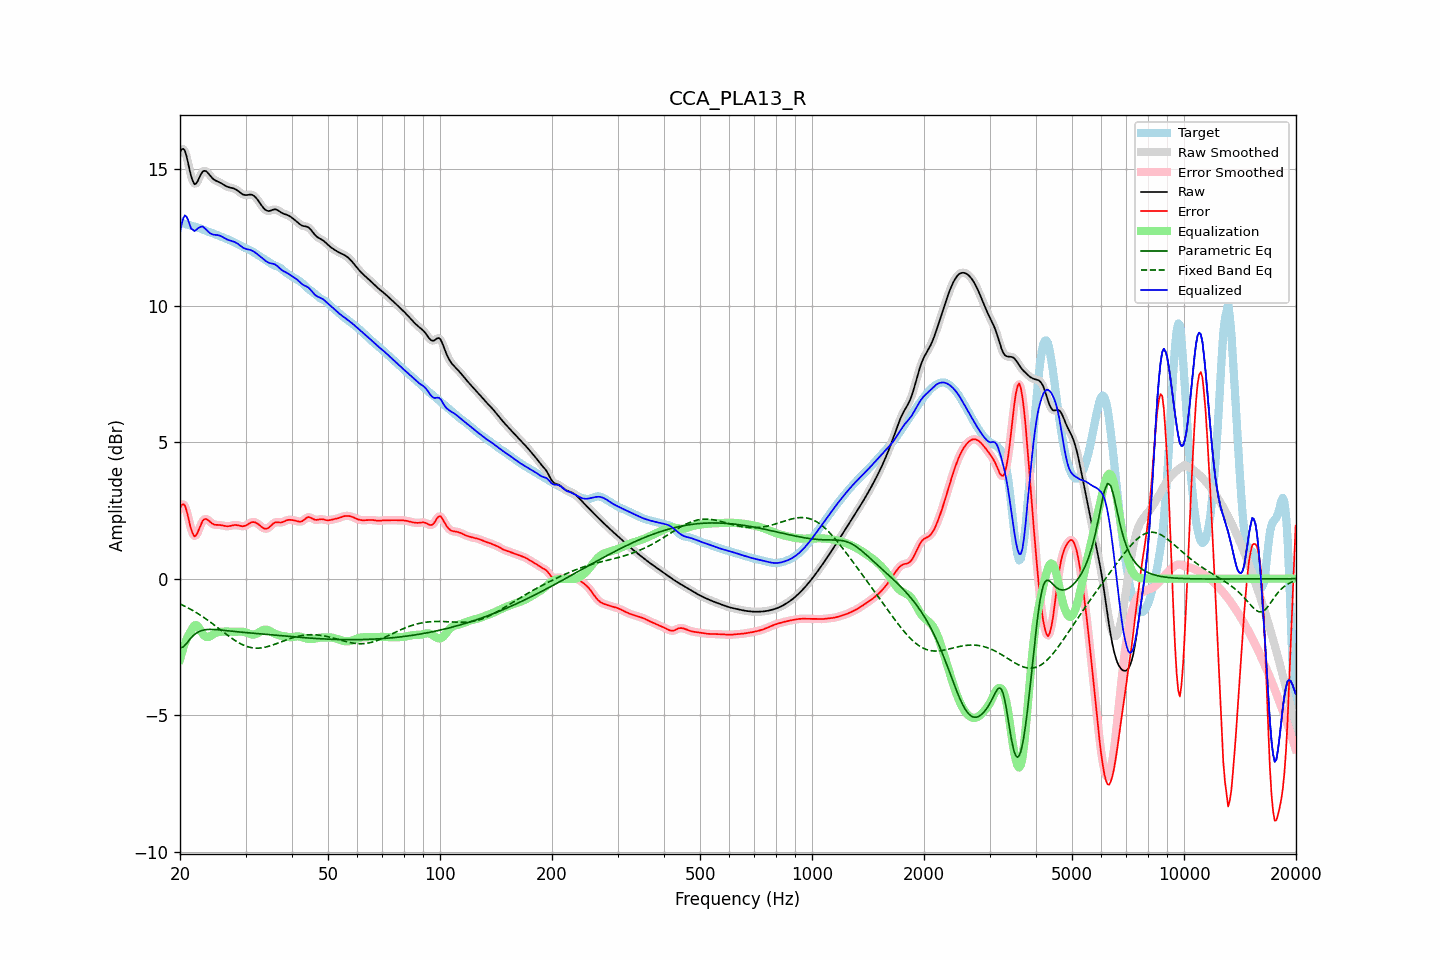

Data behind this chart, as committed beside it:
frequency, raw, error, smoothed, error_smoothed, equalization, parametric_eq, fixed_band_eq, equalized_raw, equalized_smoothed, target
20.00, 15.63, 2.58, 15.64, 2.58, -2.96, -2.53, -0.93, 12.67, 12.68, 13.06
20.20, 15.73, 2.69, 15.73, 2.69, -2.74, -2.52, -0.95, 12.99, 12.99, 13.04
20.40, 15.75, 2.73, 15.74, 2.72, -2.55, -2.50, -0.98, 13.20, 13.19, 13.02
20.61, 15.69, 2.69, 15.67, 2.67, -2.38, -2.44, -1.01, 13.31, 13.29, 13.00
20.81, 15.49, 2.51, 15.49, 2.51, -2.23, -2.38, -1.04, 13.27, 13.26, 12.98
21.02, 15.25, 2.28, 15.24, 2.28, -2.10, -2.30, -1.07, 13.15, 13.15, 12.96
21.23, 14.97, 2.02, 14.98, 2.03, -1.99, -2.23, -1.10, 12.98, 12.99, 12.95
21.44, 14.73, 1.80, 14.74, 1.81, -1.91, -2.16, -1.13, 12.82, 12.83, 12.93
21.66, 14.57, 1.65, 14.56, 1.64, -1.78, -2.10, -1.17, 12.79, 12.78, 12.92
21.87, 14.45, 1.55, 14.48, 1.57, -1.71, -2.05, -1.20, 12.74, 12.76, 12.91
22.09, 14.48, 1.59, 14.48, 1.59, -1.70, -2.00, -1.24, 12.78, 12.78, 12.89
22.31, 14.57, 1.70, 14.56, 1.69, -1.74, -1.97, -1.27, 12.83, 12.82, 12.87
22.54, 14.69, 1.84, 14.69, 1.84, -1.82, -1.93, -1.31, 12.87, 12.87, 12.85
22.76, 14.82, 1.99, 14.81, 1.98, -1.91, -1.91, -1.35, 12.90, 12.90, 12.83
22.99, 14.91, 2.11, 14.90, 2.10, -2.01, -1.89, -1.39, 12.90, 12.89, 12.80
23.22, 14.95, 2.17, 14.94, 2.17, -2.08, -1.88, -1.43, 12.86, 12.86, 12.77
23.45, 14.94, 2.19, 14.94, 2.19, -2.13, -1.87, -1.47, 12.81, 12.81, 12.75
23.69, 14.89, 2.17, 14.89, 2.17, -2.14, -1.86, -1.51, 12.75, 12.75, 12.72
23.92, 14.82, 2.12, 14.82, 2.12, -2.13, -1.86, -1.55, 12.69, 12.69, 12.70
24.16, 14.75, 2.07, 14.75, 2.07, -2.10, -1.86, -1.60, 12.65, 12.65, 12.68
24.40, 14.68, 2.02, 14.69, 2.02, -2.06, -1.86, -1.64, 12.62, 12.62, 12.66
24.65, 14.63, 1.99, 14.63, 1.99, -2.03, -1.86, -1.68, 12.60, 12.61, 12.64
24.89, 14.59, 1.97, 14.60, 1.98, -2.00, -1.86, -1.73, 12.60, 12.60, 12.62
25.14, 14.57, 1.97, 14.57, 1.97, -1.97, -1.87, -1.77, 12.59, 12.59, 12.60
25.39, 14.54, 1.97, 14.54, 1.97, -1.96, -1.87, -1.82, 12.58, 12.58, 12.57
25.65, 14.51, 1.97, 14.51, 1.96, -1.95, -1.88, -1.86, 12.56, 12.56, 12.55
25.91, 14.48, 1.96, 14.48, 1.96, -1.94, -1.88, -1.91, 12.54, 12.54, 12.52
26.16, 14.44, 1.94, 14.44, 1.94, -1.94, -1.89, -1.96, 12.50, 12.50, 12.50
26.43, 14.40, 1.93, 14.41, 1.93, -1.94, -1.90, -2.00, 12.47, 12.47, 12.48
26.69, 14.37, 1.92, 14.37, 1.92, -1.94, -1.90, -2.05, 12.44, 12.44, 12.45
26.96, 14.35, 1.92, 14.35, 1.92, -1.94, -1.91, -2.09, 12.41, 12.41, 12.43
27.23, 14.33, 1.93, 14.33, 1.93, -1.94, -1.92, -2.13, 12.39, 12.39, 12.40
27.50, 14.32, 1.94, 14.32, 1.94, -1.94, -1.92, -2.18, 12.38, 12.38, 12.38
27.77, 14.31, 1.96, 14.31, 1.96, -1.95, -1.93, -2.22, 12.36, 12.36, 12.35
28.05, 14.29, 1.97, 14.28, 1.96, -1.95, -1.94, -2.26, 12.34, 12.34, 12.32
28.33, 14.25, 1.96, 14.25, 1.96, -1.95, -1.94, -2.29, 12.31, 12.31, 12.29
28.62, 14.21, 1.96, 14.21, 1.96, -1.94, -1.95, -2.33, 12.27, 12.27, 12.26
28.90, 14.17, 1.94, 14.17, 1.94, -1.94, -1.95, -2.36, 12.23, 12.23, 12.22
29.19, 14.12, 1.93, 14.12, 1.93, -1.94, -1.96, -2.39, 12.18, 12.18, 12.19
29.48, 14.08, 1.92, 14.09, 1.92, -1.94, -1.96, -2.42, 12.14, 12.14, 12.16
29.78, 14.06, 1.93, 14.06, 1.93, -1.96, -1.97, -2.45, 12.11, 12.11, 12.13
30.08, 14.05, 1.95, 14.06, 1.95, -1.97, -1.97, -2.47, 12.08, 12.08, 12.11
30.38, 14.06, 1.98, 14.06, 1.98, -1.99, -1.98, -2.49, 12.07, 12.07, 12.08
30.68, 14.07, 2.02, 14.07, 2.02, -2.02, -1.99, -2.51, 12.06, 12.05, 12.05
30.99, 14.07, 2.05, 14.07, 2.05, -2.04, -1.99, -2.52, 12.04, 12.04, 12.02
31.30, 14.06, 2.07, 14.06, 2.07, -2.05, -2.00, -2.53, 12.01, 12.01, 11.99
31.61, 14.03, 2.07, 14.03, 2.07, -2.05, -2.00, -2.54, 11.98, 11.98, 11.96
31.93, 13.98, 2.06, 13.97, 2.06, -2.03, -2.01, -2.54, 11.94, 11.94, 11.92
32.24, 13.90, 2.03, 13.90, 2.03, -2.01, -2.01, -2.55, 11.90, 11.90, 11.88
32.57, 13.82, 1.98, 13.82, 1.98, -1.97, -2.02, -2.54, 11.85, 11.85, 11.84
32.89, 13.74, 1.93, 13.74, 1.93, -1.93, -2.02, -2.54, 11.80, 11.80, 11.80
33.22, 13.66, 1.89, 13.65, 1.89, -1.90, -2.03, -2.53, 11.76, 11.76, 11.77
33.55, 13.58, 1.85, 13.58, 1.85, -1.87, -2.03, -2.52, 11.70, 11.71, 11.73
33.89, 13.52, 1.83, 13.52, 1.83, -1.86, -2.04, -2.51, 11.66, 11.66, 11.69
34.23, 13.49, 1.83, 13.49, 1.83, -1.87, -2.04, -2.50, 11.62, 11.62, 11.65
34.57, 13.47, 1.86, 13.47, 1.86, -1.89, -2.05, -2.48, 11.58, 11.59, 11.61
34.92, 13.48, 1.91, 13.48, 1.91, -1.92, -2.05, -2.46, 11.56, 11.56, 11.57
35.27, 13.50, 1.97, 13.50, 1.97, -1.95, -2.06, -2.44, 11.55, 11.55, 11.53
35.62, 13.52, 2.02, 13.52, 2.02, -1.98, -2.06, -2.42, 11.54, 11.54, 11.50
35.97, 13.53, 2.06, 13.53, 2.05, -2.01, -2.07, -2.40, 11.52, 11.52, 11.48
... 635 more rows
